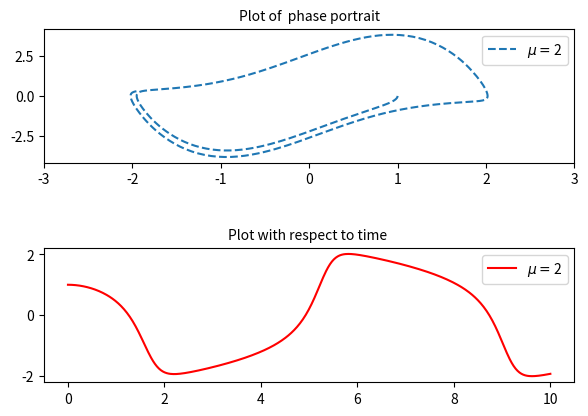

This chart was generated by the following Python code:
import numpy as np
from scipy.integrate import solve_ivp
import matplotlib.pyplot as plt

# the function takes arguments mu and initial condition x(0)=1 and x'(0)=0 as (0,1) and (0,0) respectively
def vanderpol(mu, x0, dx0):  # x0 and y0 are the intitial conditions
    if isinstance(mu, str) == True or mu <0:
        try:
            raise Exception("The parameter needs to be a positive real number")
        except Exception as inst:
            print(type(inst))
            print(inst)
        return None
    # function returning van der pol equation
    def f(t, z):
        x, y = z
        return [y, mu * (1 - x ** 2) * y - x]

    # function for calculating time period
    def root(t, y):
        return y[0]

    a, b = 0, 10
    t = np.linspace(a, b, 500)
    fig, ax = plt.subplots(2)
    # solution for plotting using solve_ivp
    sol = solve_ivp(f, [a, b], [x0[1], dx0[1]], t_eval=t)
    ax[0].plot(sol.y[0], sol.y[1], "--", label="$\mu=$" + str(mu))  # plotting phase protraits
    ax[1].plot(sol.t, sol.y[0], "r-", label="$\mu=$" + str(mu))  # plot with respect to time
   # solution for time period
    sol1 = solve_ivp(f, [0, 40], [1, 0], events=root)
    # find the zeros of the solution over the interval [a, b]
    zeroes = sol1.t_events[0]
    # To estimate the period of the limit cycle we look at the spacing between zeros
    l = len(zeroes)
    print("The time period is ", 2*(zeroes[l - 1] - zeroes[l - 2])) # e find the half period in the previous step
                                                                    # hence time period is twice of that
    ax[0].set_xlim([-3, 3])
    ax[0].set_title("Plot of  phase portrait",fontsize=10)
    ax[1].set_title("Plot with respect to time ",fontsize=10)
    ax[0].legend()
    ax[1].legend()
    fig.tight_layout(pad=3.0)
    plt.show()



vanderpol(2, (0, 1), (0, 0))
